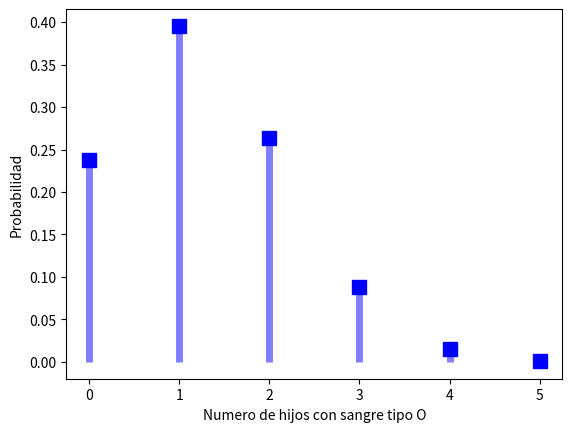
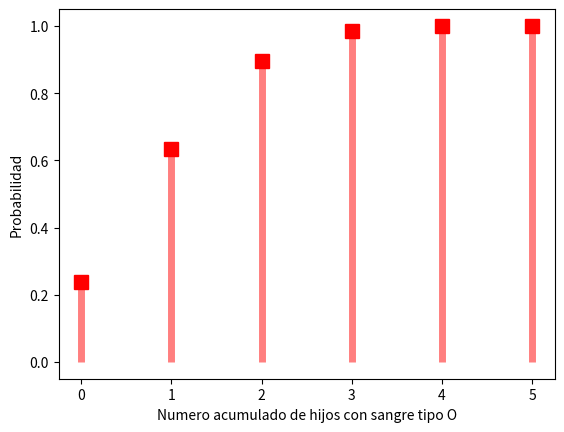

Write the Python code that produced these figures, in order.
# -*- coding: utf-8 -*-
"""
Created on Thu Mar  2 14:31:25 2023

@author: b12s301e19
"""

import scipy.stats as stats
import numpy as np
import matplotlib.pyplot as plt
import pandas as pd

"""
Definición de la VA binomial: X ~ Bin(n,p)

X: Numero de hijos con sangre tipo O
- n: Numero de hijos
- p: 0.25
- q: 1 - p = 0.75
"""

X = stats.binom(n = 5, p = 0.25)
x = [0, 1, 2, 3, 4, 5]

# P(X = 3)
P_3 = X.pmf(k = 3)
print("P_3 = ", P_3)

"""
--------------------------- P(X>3) -------------------------
"""
# P(X = 4)
P_4 = X.pmf(k = 4)
# P(X = 5)
P_5 = X.pmf(k = 5)

P_mayor3 = P_4 + P_5
print("P(X>3) = ", P_mayor3)


# --------------------------- PFM

pmf = X.pmf(k = x)
print(x)
print(pmf)

# GRafica
plt.plot(x, pmf, 'bs', ms=10)
plt.vlines(x, 0, pmf, colors='b', lw = 5, alpha=0.5)
plt.xlabel("Numero de hijos con sangre tipo O")
plt.ylabel("Probabilidad")


# --------------------------- PFM Acumulada

pfa = X.cdf([0, 1, 2, 3, 4, 5])
print(x)
print(pfa)
plt.figure()

plt.plot(x, pfa, 'rs', ms=10)
plt.vlines(x, 0, pfa, colors='r', lw = 5, alpha=0.5)
plt.xlabel("Numero acumulado de hijos con sangre tipo O")
plt.ylabel("Probabilidad")

P2_mayor3 = 1 - pfa[3]
print("Forma 2: P(X>3) = ", P2_mayor3)